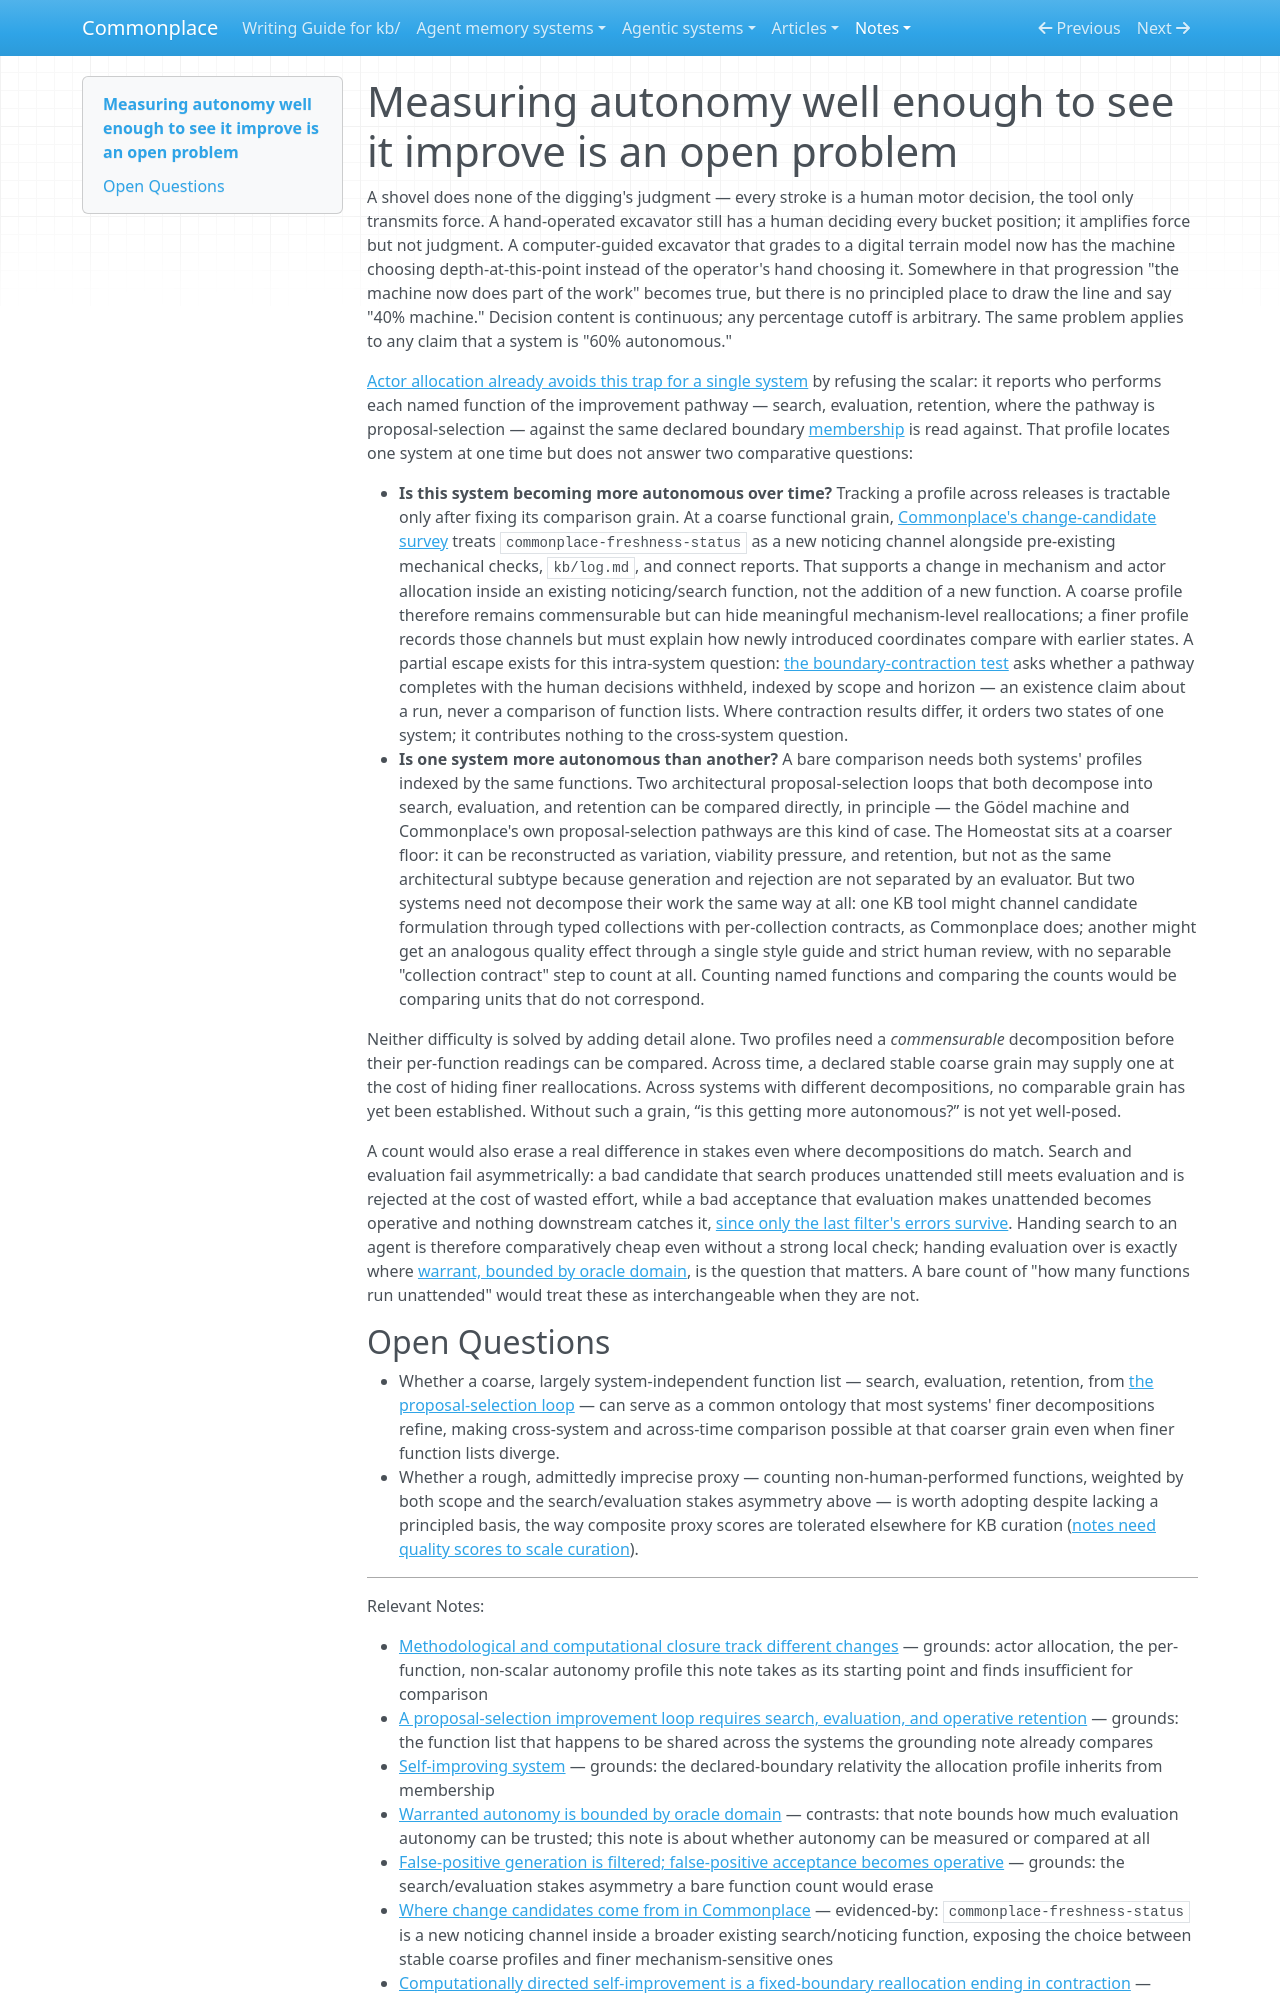

repository: zby/commonplace · page: notes/measuring-autonomy-well-enough-to-see-it-improve-is-an-open-problem/index.html · generator: mkdocs

---
description: "Autonomy is reported per function rather than scored as a percentage, but that profile does not yet support comparison across systems or time"
type: types/note.md
tags: [self-improving-systems, warranted-autonomy, learning-theory]
---

# Measuring autonomy well enough to see it improve is an open problem

A shovel does none of the digging's judgment — every stroke is a human motor decision, the tool only transmits force. A hand-operated excavator still has a human deciding every bucket position; it amplifies force but not judgment. A computer-guided excavator that grades to a digital terrain model now has the machine choosing depth-at-this-point instead of the operator's hand choosing it. Somewhere in that progression "the machine now does part of the work" becomes true, but there is no principled place to draw the line and say "40% machine." Decision content is continuous; any percentage cutoff is arbitrary. The same problem applies to any claim that a system is "60% autonomous."

[Actor allocation already avoids this trap for a single system](./methodological-and-computational-closure-track-different-changes.md) by refusing the scalar: it reports who performs each named function of the improvement pathway — search, evaluation, retention, where the pathway is proposal-selection — against the same declared boundary [membership](./definitions/self-improving-system.md) is read against. That profile locates one system at one time but does not answer two comparative questions:

- **Is this system becoming more autonomous over time?** Tracking a profile across releases is tractable only after fixing its comparison grain. At a coarse functional grain, [Commonplace's change-candidate survey](../reference/where-change-candidates-come-from-in-commonplace.md) treats `commonplace-freshness-status` as a new noticing channel alongside pre-existing mechanical checks, `kb/log.md`, and connect reports. That supports a change in mechanism and actor allocation inside an existing noticing/search function, not the addition of a new function. A coarse profile therefore remains commensurable but can hide meaningful mechanism-level reallocations; a finer profile records those channels but must explain how newly introduced coordinates compare with earlier states. A partial escape exists for this intra-system question: [the boundary-contraction test](./computationally-directed-self-improvement-is-a-reallocation.md) asks whether a pathway completes with the human decisions withheld, indexed by scope and horizon — an existence claim about a run, never a comparison of function lists. Where contraction results differ, it orders two states of one system; it contributes nothing to the cross-system question.
- **Is one system more autonomous than another?** A bare comparison needs both systems' profiles indexed by the same functions. Two architectural proposal-selection loops that both decompose into search, evaluation, and retention can be compared directly, in principle — the Gödel machine and Commonplace's own proposal-selection pathways are this kind of case. The Homeostat sits at a coarser floor: it can be reconstructed as variation, viability pressure, and retention, but not as the same architectural subtype because generation and rejection are not separated by an evaluator. But two systems need not decompose their work the same way at all: one KB tool might channel candidate formulation through typed collections with per-collection contracts, as Commonplace does; another might get an analogous quality effect through a single style guide and strict human review, with no separable "collection contract" step to count at all. Counting named functions and comparing the counts would be comparing units that do not correspond.

Neither difficulty is solved by adding detail alone. Two profiles need a *commensurable* decomposition before their per-function readings can be compared. Across time, a declared stable coarse grain may supply one at the cost of hiding finer reallocations. Across systems with different decompositions, no comparable grain has yet been established. Without such a grain, “is this getting more autonomous?” is not yet well-posed.

A count would also erase a real difference in stakes even where decompositions do match. Search and evaluation fail asymmetrically: a bad candidate that search produces unattended still meets evaluation and is rejected at the cost of wasted effort, while a bad acceptance that evaluation makes unattended becomes operative and nothing downstream catches it, [since only the last filter's errors survive](./false-positive-generation-is-filtered-before-retention.md). Handing search to an agent is therefore comparatively cheap even without a strong local check; handing evaluation over is exactly where [warrant, bounded by oracle domain](./warranted-autonomy-is-bounded-by-oracle-domain.md), is the question that matters. A bare count of "how many functions run unattended" would treat these as interchangeable when they are not.
